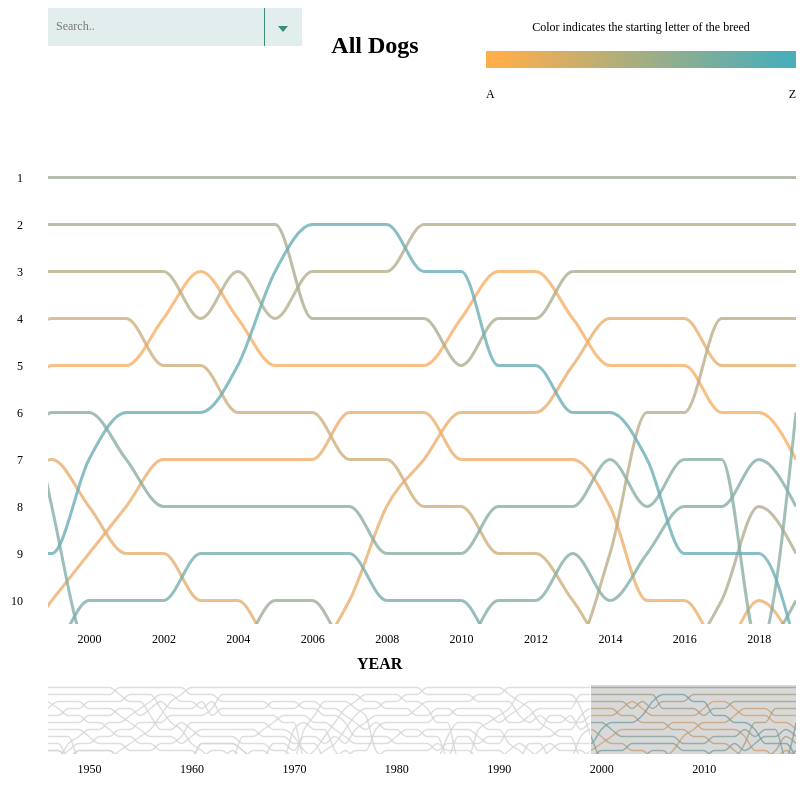
D3 v4 page, settled after 480 driven frames (8 s of simulated time); the page loaded 1 data file(s).


// ── js/app.js
//set width, height, margins for focus and context charts
var margin = {top: 20, right: 130, bottom: 60, left: 130},
	  marginContext = {top: 50, right: 130, bottom: 30, left: 130}
    width = document.querySelector('body').clientWidth - margin.left - margin.right,
    heightFocus = 550 - margin.top - margin.bottom,
	  heightContext = 150 - marginContext.top - marginContext.bottom;

var dogNameTitle = document.querySelector('.dog-name'),
 		dropDown = document.querySelector('.dropdown'),
		searchBar = document.querySelector('#searchBar'),
		searchButton = document.querySelector('#searchButton');

let search = 0;

document.querySelector('.top').style.width = `${width}px`;
document.querySelector('.top').style.margin = `20px ${margin.right}px 0px`;

document.querySelector('.insights-container').style.width = `${width}px`;
document.querySelector('.insights-container').style.margin = `0px ${margin.right}px`;

//define scales
var x = d3.scaleTime().range([0, width]),
		x2 = d3.scaleTime().range([0, width]),
    y = d3.scaleLinear().range([0, heightFocus])
		y2 = d3.scaleLinear().range([0, heightContext]);

var xAxis = d3.axisBottom(x).ticks(7).tickSize(0).tickPadding([10]),
    xAxis2 = d3.axisBottom(x2).ticks(7).tickSize(0).tickPadding([10]),
    yAxis = d3.axisLeft(y).ticks(10).tickSize(0).tickPadding([10]).tickFormat(function(d) { return `${d}`});

//define focus svg
var mainContainer = d3.select('.canva').append('svg')
  .attr("class", "mainContainer")
  .attr("width", width + margin.left + margin.right)
  .attr("height", heightFocus + heightContext + margin.top + margin.bottom + marginContext.top + marginContext.bottom)

var lines = mainContainer.append('g')
	.attr("transform", "translate(" + margin.left + "," +  margin.top + ")")
  .attr('class', 'lines')

var context = mainContainer.append("g")
  .attr("class", "context")
  .attr("transform", `translate(${marginContext.left}, ${heightFocus + margin.top + margin.bottom})`);

var circles = mainContainer.append('g')
	.attr("transform", "translate(" + margin.left + "," +  margin.top + ")")
	.attr("class", "circles");

//define tooltip
var tooltip = d3.select(".canva").append("div")
  .attr("class", "tooltip")
  .style("opacity", 100)

//Initiate the voronoi group element
var voronoiGroup = mainContainer.append("g")
	.attr("transform", "translate(" + margin.left + "," +  margin.top + ")")
	.attr("class", "voronoiGroup");

//define focus line
var line = d3.line()
  .x(function(d) { return x(d.date); })
  .y(function(d) { return y(d.rank); })
	.curve(d3.curveMonotoneX);

//define focus line
var contextLine = d3.line()
  .x(function(d) { return x2(d.date); })
  .y(function(d) { return y2(d.rank); })
	.curve(d3.curveMonotoneX);

//Initiate the voronoi function
var voronoi = d3.voronoi()
  .x(function(d) { return x(d.date); })
  .y(function(d) { return y(d.rank); })
  .extent([[-margin.left, -margin.top], [width + margin.right, heightFocus + margin.bottom]]);

function sentenceCase(word) {
  var result = word.replace( /([A-Z])/g, " $1" );
  var finalResult = result.charAt(0).toUpperCase() + result.slice(1);
  return finalResult
}

//load and sort data into global variable
d3.csv("data/dog-breeds.csv", function (data) {
  var parseTime = d3.timeParse("%Y");
  var newData = data;

  var brush = d3.brushX()
  		.extent([[0, 0], [width, heightContext]])
  		.on("start brush end", brushed);

  newData.forEach(function(d) {
		d.date = parseTime(d.date)
    d.rank = +d.rank;
  })

  var dogData = d3.nest()
    .key(function(d) {return d.breed;})
    .entries(newData);
	dogData.sort(d3.ascending)
	console.log(dogData);

	var dogNames =[];

	for (let i = 0; i < dogData.length; i++) {
		dogNames.push(dogData[i].key);
	}
	dogNames.sort(d3.ascending)

    x.domain(d3.extent(data, function(d) { return d.date; }));
    y.domain([0.5, 10.5]);
  	x2.domain(d3.extent(data, function(d) { return d.date; }));
  	y2.domain([0.5, 10.5]);

	mainContainer.append("g")
		.attr("class", "axis x-axis")
		.attr("transform", `translate( ${margin.left}, ${heightFocus + 20})`)
		.call(xAxis)
		.select(".domain")
		.remove();

	// text label for the x axis
	mainContainer.append("text")
		.attr("transform",`translate(${width/2 + (margin.left/2)}, ${heightFocus + margin.top + 45})`)
		.attr('class', 'axisText')
		.text("YEAR");


	mainContainer.append("g")
		.attr("class", "axis x-axis")
		.attr("transform", `translate( ${margin.left}, ${heightFocus + margin.top + margin.bottom + heightContext})`)
		.call(xAxis2)
		.select(".domain")
		.remove();

	mainContainer.append("g")
    .attr("class", "axis y-axis")
    .attr("transform", `translate(${margin.left -15}, ${margin.top})`)
    .call(yAxis)
		.select(".domain")
		.remove();

  mainContainer.append("defs").attr('class','defs').append("clipPath")
  		.attr("id", "clip-focus")
  		.append("rect")
  		.attr("width", width)
  		.attr("height", heightFocus)

  mainContainer.append("defs").attr('class','defs').append("clipPath")
  		.attr("id", "clip-context")
  		.append("rect")
  		.attr("width", width)
  		.attr("height", heightContext)

  var grads = context.append("defs").selectAll("linearGradient")
      .data(dogData)
      .enter().append("linearGradient")
      .attr("id", function(d) {
        return `linearGradient-${d.key}`;
      })
      .attr("gradientUnits", "userSpaceOnUse")
      .attr("x1", "0%")
      .attr("y1", "0%")
      .attr("x2", "100%")
      .attr("y2", "0%");

      //First stop
      grads.append("stop").attr("class", "left").attr("stop-color", "#D6D6D6").attr("offset", "50%")
      //Second stop
      grads.append("stop").attr("class", "left").attr("stop-color", function(d, i) {
          return d3.interpolateRgb("#FDAF64", "#67AEBA")(i/dogData.length)
        }).attr("offset", "50%")
      //Third stop
      grads.append("stop").attr("class", "right").attr("stop-color", function(d, i) {
          return d3.interpolateRgb("#FDAF64", "#67AEBA")(i/dogData.length)
        }).attr("offset", "100%")
      //Fourth stop
      grads.append("stop").attr("class", "right").attr("stop-color", "#D6D6D6").attr("offset", "100%")

  lines.selectAll('.line')
    .data(dogData)
    .enter().append("path")
		.attr('fill', 'none')
		.style("stroke-width", 3)
    .style("stroke", function(d, i) { return d3.interpolateRgb("#FDAF64", "#67AEBA")(i/dogData.length);})
    .style('opacity', '0.8')
		.attr('class', function(d,i) {return `${d.key}-line line`})
    .attr("d", function(d) { d.line = this; return line(d.values); })
		.style('clip-path', 'url(#clip-focus)')

	context.selectAll('path')
		.data(dogData)
		.enter().append("path")
		.attr("fill", "none")
		.attr("stroke-width", 3)
		.style('opacity', '0.8')
		.style('stroke', function(d) { return `url(#linearGradient-${d.key})`})
		.attr('class', function(d,i) {return `${d.key}-line line`})
		.attr("d", function(d) {d.line = this; return contextLine(d.values);})
    .style('clip-path', 'url(#clip-context)')


	context.append("g")
		 .attr("class", "brush")
		 .call(brush)
		 .call(brush.move, [width/1.38, width]);

	dogData.forEach(function(d,i) {
	      dropDown.innerHTML += `<p class="search-name">${sentenceCase(d.key)}</p>`;
	})

  searchBar.addEventListener('input', function() {
    var input = document.querySelector('#searchBar').value
    var camelCaseInput = input.replace(/(?:^\w|[A-Z]|\b\w|\s+)/g, function(match, index) {
      if (+match === 0) return ""; // or if (/\s+/.test(match)) for white spaces
      return index === 0 ? match.toLowerCase() : match.toUpperCase();
    });
    if (dogNames.includes(camelCaseInput)) {
      document.querySelector('.triangle-button').style.display = "none";
      document.querySelector('.close-button').style.display = "block";
      lines.selectAll(".line").style("opacity", 0.3);
      lines.select(`.${camelCaseInput}-line`).style("opacity", 1);
      context.selectAll(".line").style("opacity", 0.3);
      context.select(`.${camelCaseInput}-line`).style("opacity", 1);
      dogNameTitle.innerHTML = `${input}`;
			search = 1;
    }
  })

  searchButton.addEventListener('click', function() {
    if (search == 1) {
      document.querySelector('.triangle-button').style.display = "block";
      document.querySelector('.close-button').style.display = "none";
      searchBar.value = '';
      lines.selectAll(".line").style("opacity", 0.8);
      context.selectAll(".line").style("opacity", 0.8);
      dogNameTitle.innerHTML = 'All Dogs';
      search = 0;
    } else {
      if (dropDown.style.display == "none" || dropDown.style.display == "") {
        dropDown.style.display = "block";
        document.querySelector('.triangle-button').style.display = "none";
        document.querySelector('.close-button').style.display = "block";
      } else {
        dropDown.style.display = "none";
        document.querySelector('.triangle-button').style.display = "block";
        document.querySelector('.close-button').style.display = "none";
      }
    }
  })

  dropDown.addEventListener('click', function() {
    var target = event.target.innerHTML
    var camelCaseTarget = target.replace(/(?:^\w|[A-Z]|\b\w|\s+)/g, function(match, index) {
      if (+match === 0) return "";
      return index === 0 ? match.toLowerCase() : match.toUpperCase();
    });
    search = 1;

    lines.selectAll(".line").style("opacity", 0.3);
    lines.select(`.${camelCaseTarget}-line`).style("opacity", 1);
    context.selectAll(".line").style("opacity", 0.3);
    context.select(`.${camelCaseTarget}-line`).style("opacity", 1);
    dogNameTitle.innerHTML = `${sentenceCase(target)}`;
    dropDown.style.display = "none";
    searchBar.value = `${target}`;
  })


  var s;

  var filtered;

  setTimeout(function() {drawVoronoi(filtered)}, 500)

  function drawVoronoi() {

	  voronoiGroup.selectAll("path")
	  .data(filtered)
	  .enter().append("path")
	  .attr("d", function(d) { return d ? "M" + d.join("L") + "Z" : null; })
	  .style('fill', 'none')
	  // .style('stroke', 'red')
	  .attr('class', function(d,i) {return `${d.data.breed}`})
	  .attr('id', function(d,i) {return `${d.data.breed}-${i}`})
	  .style("pointer-events", "all")
	  .style('clip-path', 'url(#clip-focus)')
	  .on('mouseover', mouseover)
	  .on('mouseout', mouseout);

	  // Add the scatterplot
	  circles.selectAll("circle")
	  .data(filtered)
	  .enter().append("circle")
	  .attr("cx", function(d, i) { return x(d.data.date); })
	  .attr("cy", function(d, i) { return y(d.data.rank); })
	  .attr('id', function(d, i) {return `${d.data.breed}-${i}-circle`})
	  .style('clip-path', 'url(#clip-focus)')
	  .attr('r', '5')
	  .style('fill', 'gray')
	  .style('opacity', 0);
	}

	function brushed() {
	  s = d3.event.selection;
	  x.domain(s.map(x2.invert, x2));
	  brushmove();
	}

	function brushmove() {
   s = d3.event.selection;
   var newStart = (s[0] / (width + marginContext.left + marginContext.right))*100,
       newEnd = (s[1] / (width + marginContext.left + marginContext.right))*100 ;

   d3.selectAll(".left").attr('offset', `${newStart}%`);
   d3.selectAll(".right").attr('offset', `${newEnd}%`);
   dogData.forEach(function(d,i) {
     lines.selectAll(`.${d.key}-line`).attr("d", line(d.values))
   })
   mainContainer.select(".x-axis").call(xAxis).select(".domain").remove();

   voronoiGroup.selectAll("path").remove()
   circles.selectAll("circle").remove()

   filtered = voronoi.polygons(d3.merge(dogData.map(function(d, i) { return d.values; }))).filter(function(x) { if (x.data.date>= s[0] && x.data.date <= s[1]); return x !== undefined})

   setTimeout(function(){drawVoronoi()}, 100)
  }

})

function mouseover(d) {
	if (search == 0) {
		var newX = circles.select(`#${this.id}-circle`).attr('cx'),
				newY = circles.select(`#${this.id}-circle`).attr('cy'),
	      top = document.querySelector('.top').clientHeight;
		lines.selectAll(`.line`).style('opacity', 0.15)
		lines.select(`.${this.className.baseVal}-line`).style('opacity', 1)
		context.selectAll(".line").style("opacity", 0.3);
		context.select(`.${this.className.baseVal}-line`).style("opacity", 1);
	  circles.select(`#${this.id}-circle`).style('opacity', 1)
		tooltip.html(`${sentenceCase(d.data.breed)}`)
	  .style('opacity', 1)
		.style("left", `${+newX + (margin.left/4.5)}px`)
		.style("top", `${+newY + top + 20}px`)

		dogNameTitle.innerHTML = `${sentenceCase(d.data.breed)}`
	}
}

function mouseout(d) {
	if (search == 0) {
		lines.selectAll(`.line`).style('opacity', 0.8)
		context.selectAll(".line").style("opacity", 0.8);
	  circles.selectAll(`circle`).style('opacity', 0)
	  tooltip.style('opacity', 0)

		dogNameTitle.innerHTML = `All Dogs`
	}
}
// console.log(window.innerWidth);
// function tooSmall() {
// 	if (window.innerWidth < 930) {
// 		document.querySelector('.visualization').style.display = 'none'
// 		document.querySelector('.background-container').style.display = 'display'
// 	} else {
// 		document.querySelector('.visualization').style.display = 'block'
// 		document.querySelector('.background-container').style.display = 'none'
// 	}
// }
//
// window.addEventListener('resize', tooSmall)


### data: data/dog-breeds.csv
?breed, date, rank, 
bassetHound, 2019, 11, 
bassetHound, 2018, 11, 
bassetHound, 2017, 11, 
bassetHound, 2016, 11, 
bassetHound, 2015, 11, 
bassetHound, 2014, 11, 
bassetHound, 2013, 11, 
bassetHound, 2012, 11, 
bassetHound, 2011, 11, 
bassetHound, 2010, 11, 
bassetHound, 2009, 11, 
bassetHound, 2008, 11, 
bassetHound, 2007, 11, 
bassetHound, 2006, 11, 
bassetHound, 2005, 11, 
bassetHound, 2004, 11, 
bassetHound, 2003, 11, 
bassetHound, 2002, 11, 
bassetHound, 2001, 11, 
bassetHound, 2000, 11, 
bassetHound, 1999, 11, 
bassetHound, 1998, 11, 
bassetHound, 1997, 11, 
bassetHound, 1996, 11, 
bassetHound, 1995, 11, 
bassetHound, 1994, 11, 
bassetHound, 1993, 11, 
bassetHound, 1992, 11, 
bassetHound, 1991, 11, 
bassetHound, 1990, 11, 
bassetHound, 1989, 11, 
bassetHound, 1988, 11, 
bassetHound, 1987, 11, 
bassetHound, 1986, 11, 
bassetHound, 1985, 11, 
bassetHound, 1984, 11, 
bassetHound, 1983, 11, 
bassetHound, 1982, 11, 
bassetHound, 1981, 11, 
bassetHound, 1980, 11, 
bassetHound, 1979, 11, 
bassetHound, 1978, 11, 
bassetHound, 1977, 11, 
bassetHound, 1976, 11, 
bassetHound, 1975, 11, 
bassetHound, 1974, 11, 
bassetHound, 1973, 11, 
bassetHound, 1972, 11, 
bassetHound, 1971, 11, 
bassetHound, 1970, 11, 
bassetHound, 1969, 11, 
bassetHound, 1968, 11, 
bassetHound, 1967, 10, 
bassetHound, 1966, 10, 
bassetHound, 1965, 11, 
bassetHound, 1964, 10, 
bassetHound, 1963, 11, 
bassetHound, 1962, 11, 
bassetHound, 1961, 11, 
bassetHound, 1960, 11, 
... 2,160 more rows